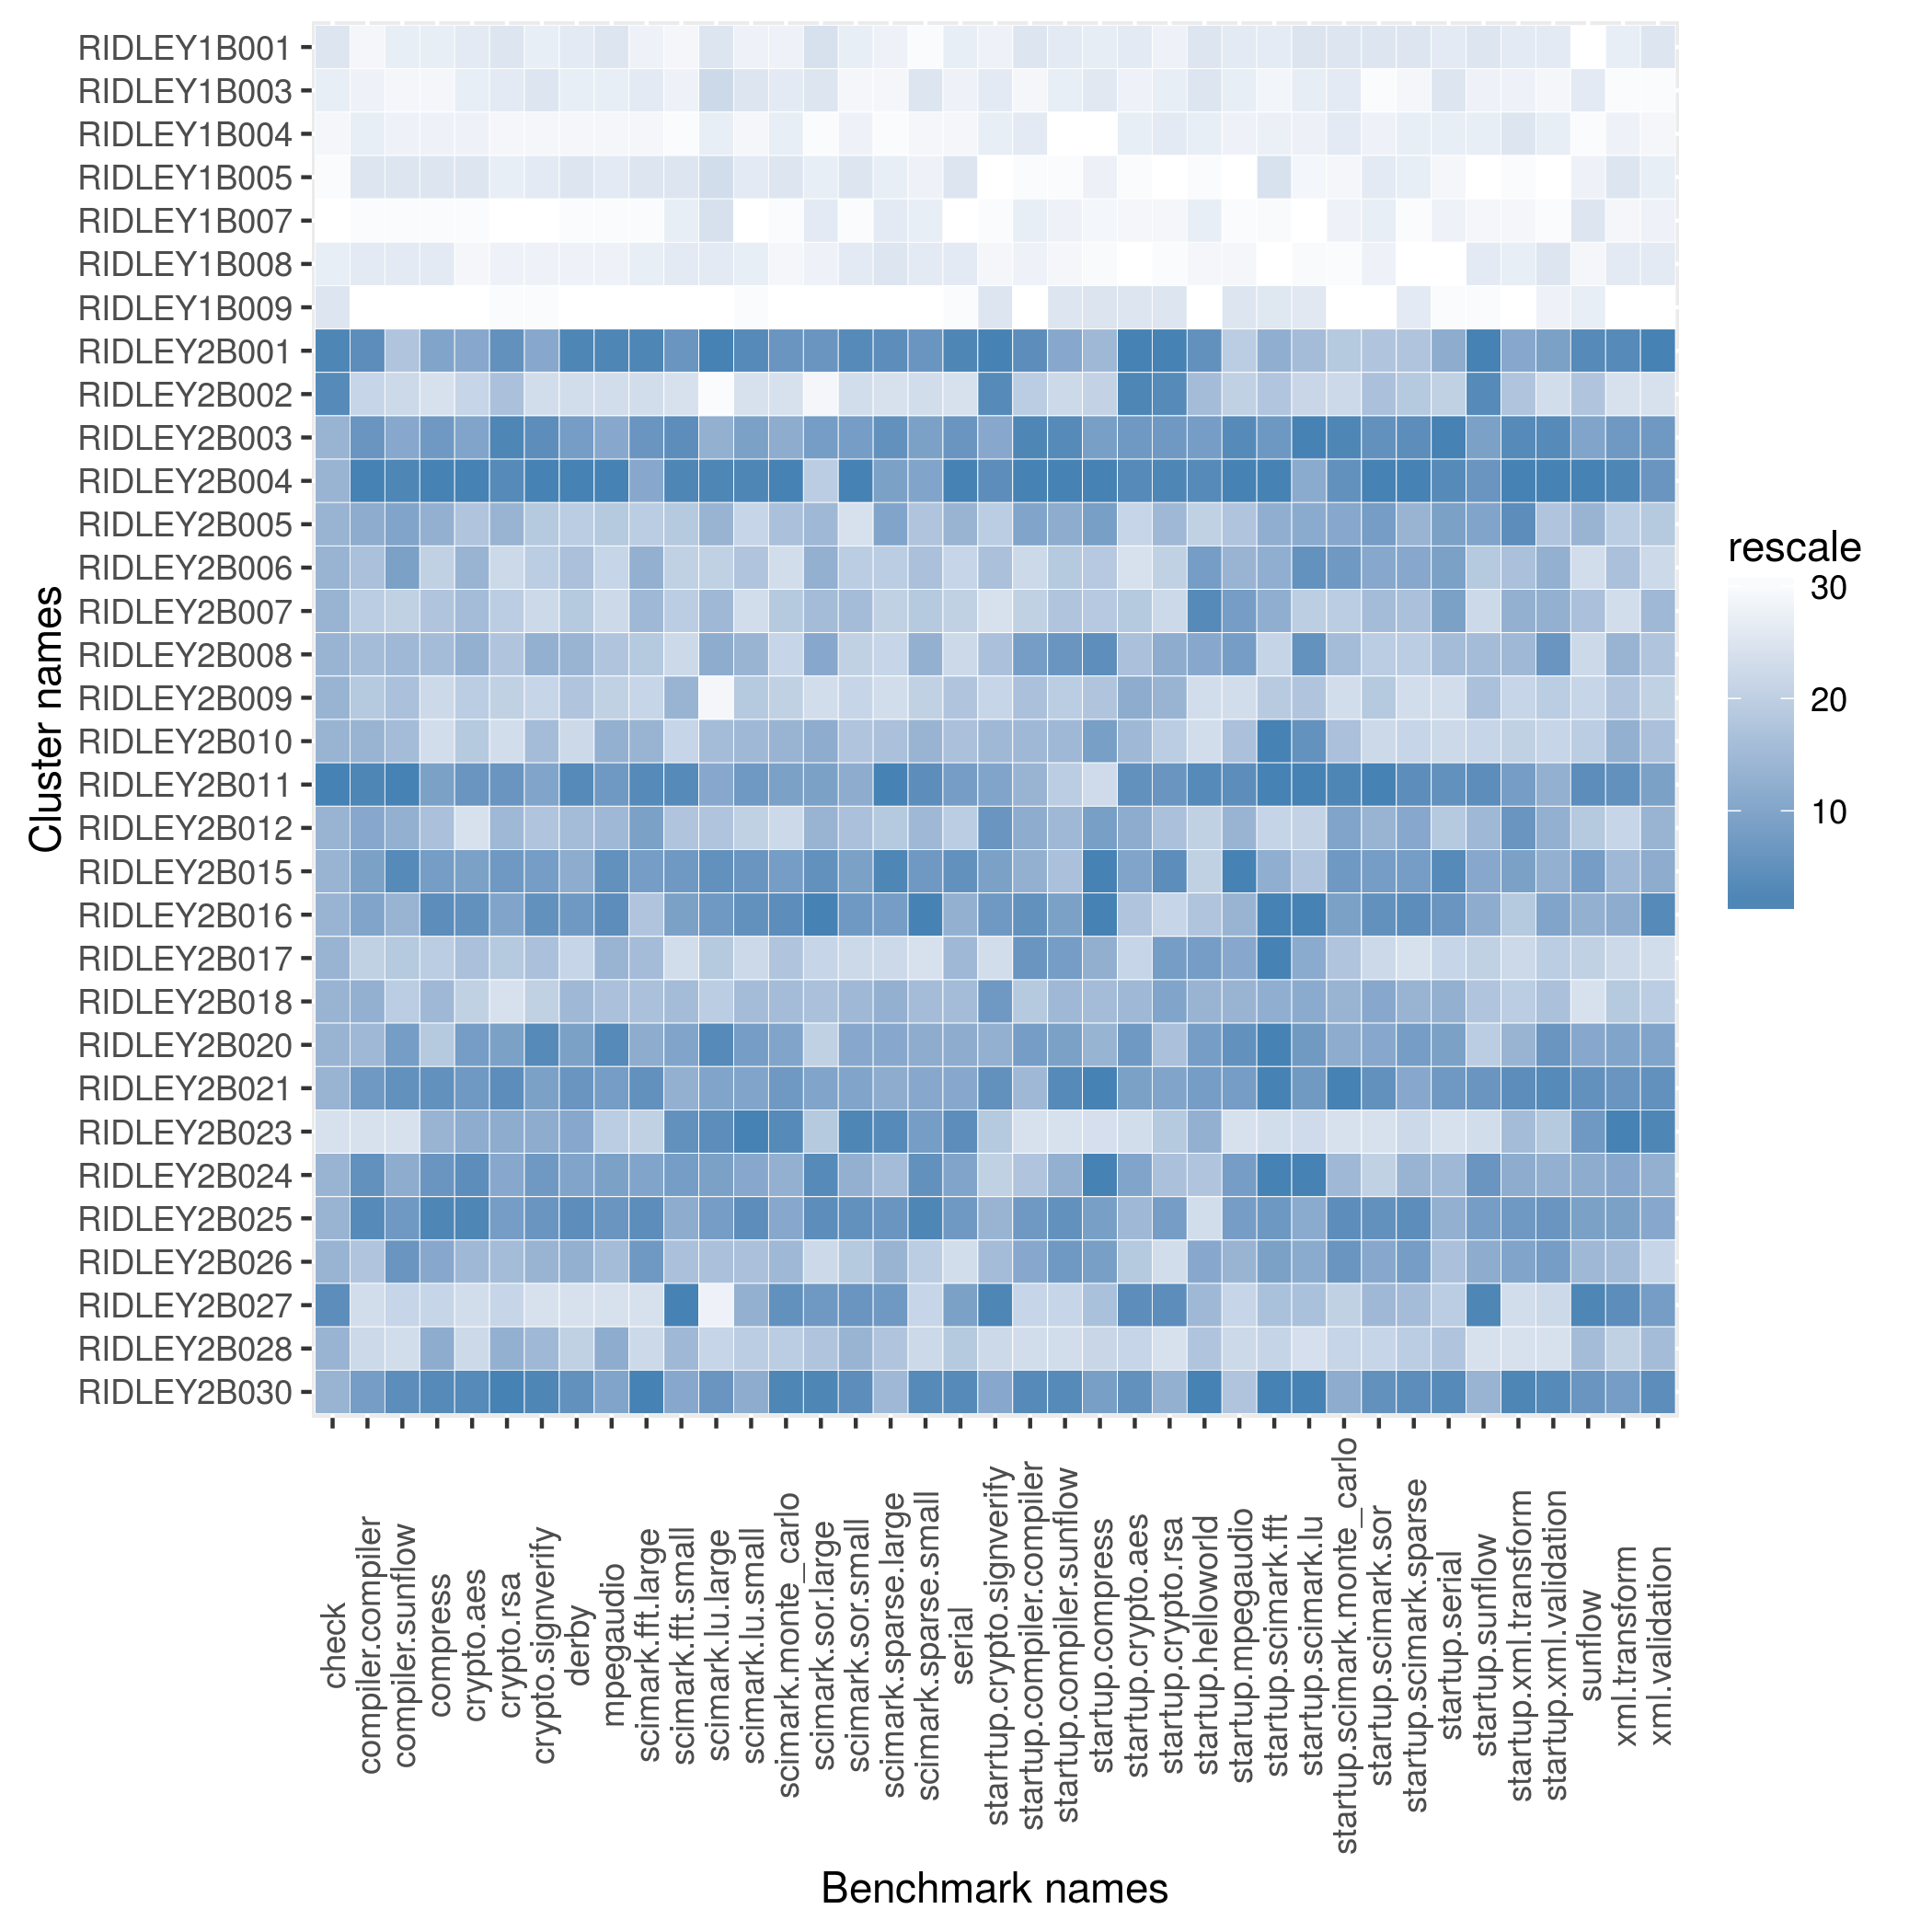

The table this chart was drawn from, first rows:
name, check, compiler.compiler, compiler.sunflow, compress, crypto.aes, crypto.rsa, crypto.signverify, derby, mpegaudio, scimark.fft.large, scimark.fft.small, scimark.lu.large, scimark.lu.small, scimark.monte_carlo, scimark.sor.large, scimark.sor.small, scimark.sparse.large, scimark.sparse.small, serial, starrtup.crypto.signverify, startup.compiler.compiler, startup.compiler.sunflow, startup.compress
RIDLEY1B001, 638.3, 99.86, 42.54, 73.43, 21.89, 38.88, 66.04, 61.07, 36.4, 24.87, 122.1, 6.605, 72.07, 23.56, 23.8, 104.2, 13.47, 55.07, 38.3, 7.272, 2.095, 9.12, 25.95
RIDLEY1B003, 550.5, 104.2, 40.2, 72.79, 21.86, 38.74, 66.7, 60.08, 36.21, 24.99, 122.9, 6.655, 74.19, 23.87, 23.75, 100.8, 13.46, 57.42, 37.6, 7.695, 1.639, 8.17, 26.12
RIDLEY1B004, 480.0, 104.4, 42.39, 73.24, 21.65, 37.79, 63.5, 58.89, 35.19, 24.59, 116.5, 6.403, 70.81, 23.82, 22.96, 101.7, 12.78, 55.45, 37.33, 7.485, 1.855, 6.465, 22.2
RIDLEY1B005, 348.8, 108.8, 42.96, 74.64, 22.22, 38.68, 66.5, 61.77, 36.38, 25.37, 126.4, 6.637, 73.12, 24.52, 23.69, 105.4, 13.64, 57.22, 39.65, 4.147, 1.576, 6.586, 25.09
RIDLEY1B007, 319.1, 92.69, 36.59, 60.39, 18.43, 31.41, 53.81, 47.19, 34.33, 24.53, 124.6, 6.634, 48.83, 22.21, 23.71, 71.72, 13.65, 57.25, 19.73, 7.177, 1.731, 7.917, 24.94
RIDLEY1B008, 550.5, 107.7, 42.88, 74.42, 21.46, 38.47, 63.66, 58.98, 36.09, 24.88, 124.7, 6.502, 72.59, 23.31, 23.35, 104.7, 13.65, 57.26, 39.26, 7.191, 1.67, 7.901, 23.7
RIDLEY1B009, 638.3, 76.25, 31.22, 59.63, 18.16, 36.3, 57.82, 43.86, 28.41, 14.92, 57.11, 3.371, 49.84, 19.33, 13.36, 59.71, 10.54, 42.52, 20.85, 7.77, 0.5192, 9.403, 31.27
RIDLEY2B001, 1429, 248.2, 93.49, 195.1, 70.99, 116.5, 192.8, 179.6, 103.1, 37.94, 353.8, 6.946, 285.3, 59.17, 36.65, 164.1, 21.33, 252.2, 118.8, 9.372, 4.668, 17.81, 46.4
RIDLEY2B002, 1364, 231.1, 88.62, 173.8, 65.9, 108.2, 180.9, 156.6, 91.79, 30.72, 314.6, 3.555, 236.2, 53.13, 23.25, 142.7, 13.66, 225.4, 95.86, 9.299, 4.347, 16.63, 45.08
RIDLEY2B003, 1277, 246.7, 94.32, 197.6, 72.06, 117.2, 202, 178, 101.8, 36.08, 362.2, 6.845, 282.7, 58.45, 36.63, 163.6, 21.24, 248.9, 116.9, 9.008, 4.772, 18.32, 47.47
RIDLEY2B004, 1277, 254.9, 96.48, 200.2, 73.37, 117, 203.4, 182.4, 103.9, 35.47, 371.9, 6.938, 285.7, 60.06, 33.14, 165.2, 21.07, 247.8, 119.8, 9.201, 4.826, 18.58, 48.08
RIDLEY2B005, 1277, 240.2, 94.61, 184.3, 67.11, 108.9, 186.2, 164.4, 95.36, 34.06, 333.3, 6.797, 257.2, 55.19, 34.05, 108.6, 21.06, 233.7, 110.5, 8.822, 4.584, 17.81, 47.47
RIDLEY2B006, 1277, 237.2, 94.68, 182.4, 67.8, 106.7, 186.1, 164.7, 94.18, 35.28, 331.7, 6.732, 260.6, 53.3, 34.11, 150.4, 20.81, 234, 106.1, 8.842, 4.194, 17.02, 45.25
RIDLEY2B007, 1277, 233.4, 90.35, 183.2, 67.3, 107.6, 184.4, 164.6, 92.52, 35.24, 333.2, 6.796, 251.5, 54.58, 33.98, 151.2, 20.74, 232.8, 106.1, 8.434, 4.327, 17.09, 45.25
RIDLEY2B008, 1277, 238, 93.88, 183.5, 68.12, 108, 187.9, 165.2, 95.44, 34.45, 326.1, 6.855, 265.2, 54.15, 34.44, 150.4, 20.56, 236.4, 105.2, 8.842, 4.601, 18.06, 47.51
RIDLEY2B009, 1277, 235.2, 93.76, 176.3, 66.92, 107.4, 185.3, 164.7, 94.67, 33.18, 341.2, 4.127, 260.6, 54.48, 27.48, 149.3, 20.43, 232, 108.8, 8.701, 4.486, 16.72, 45.94
RIDLEY2B010, 1277, 239.2, 93.86, 176.3, 67, 106.4, 187.3, 159.5, 95.85, 35.27, 328.1, 6.781, 265.1, 55.29, 34.35, 150.8, 20.91, 235.9, 109.1, 8.945, 4.53, 17.48, 47.47
RIDLEY2B011, 1935, 250.1, 96.98, 196.1, 72.66, 116.5, 199.3, 179.1, 102.6, 37.67, 362.3, 6.869, 283.4, 58.66, 36.56, 163.2, 21.55, 252.7, 116, 9.028, 4.536, 16.72, 43.7
RIDLEY2B012, 1277, 241, 94.09, 183.5, 58.16, 108.7, 186.3, 164.9, 95.61, 35.98, 335.5, 6.757, 259.9, 53.82, 34.08, 151.1, 20.85, 234.3, 106.2, 9.092, 4.557, 17.48, 47.47
RIDLEY2B015, 1277, 243.7, 96.02, 197.4, 72.27, 116.4, 200.4, 174, 102.7, 36.01, 351.3, 6.929, 283.9, 58.88, 36.71, 163.5, 21.43, 251.6, 117.5, 9.05, 4.552, 17.33, 48.08
RIDLEY2B016, 1277, 242.1, 93.95, 198.3, 72.75, 116.2, 201.7, 178.2, 103, 34.94, 348.2, 6.922, 284, 59.33, 37.09, 163.7, 21.11, 255, 113.1, 9.072, 4.645, 17.89, 48.08
RIDLEY2B017, 1277, 232.1, 92.59, 182.9, 67.18, 107.6, 186.8, 162.8, 95.82, 35.09, 320.6, 6.75, 253.5, 54.76, 32.69, 149.1, 20.5, 211.5, 110.1, 8.603, 4.623, 17.97, 46.91
RIDLEY2B018, 1277, 239.8, 92.1, 183.7, 66.79, 105.3, 185.7, 165, 95.58, 35.04, 338.3, 6.733, 264.1, 55.22, 33.91, 152.1, 21.02, 234, 109.9, 9.072, 4.483, 17.48, 46.33
RIDLEY2B020, 1277, 238, 94.74, 183, 72.33, 116.2, 202.1, 177.4, 103.1, 35.42, 347.6, 6.934, 282.8, 58.65, 33.08, 163.3, 21.04, 242.3, 113.1, 9.006, 4.601, 17.89, 46.88
RIDLEY2B021, 1277, 245.5, 95.47, 198.2, 72.52, 116.6, 200.3, 178.4, 102.2, 37.39, 344.8, 6.882, 281.7, 59.15, 34.68, 163.5, 21.04, 245.8, 115.8, 9.137, 4.53, 18.32, 48.08
RIDLEY2B023, 833.3, 141.8, 74.59, 184.3, 68.32, 111.3, 190.2, 174.4, 94.72, 33.89, 355.7, 6.932, 285.7, 59.41, 33.63, 164.4, 21.33, 250.5, 117.6, 8.83, 2.814, 11.78, 38.19
RIDLEY2B024, 1277, 247.4, 94.18, 198.2, 72.77, 115.6, 200.5, 175.2, 102.1, 35.74, 350, 6.911, 281.4, 58.01, 36.81, 162.5, 20.93, 252.3, 115.9, 8.802, 4.483, 17.8, 48.08
RIDLEY2B025, 1277, 249.4, 94.77, 198.7, 72.99, 116.2, 201.7, 178.7, 102.7, 37.56, 346.1, 6.921, 285.3, 58.59, 36.8, 163.9, 21.19, 253.4, 116, 8.966, 4.606, 18.06, 47.47
RIDLEY2B026, 1277, 236, 94.9, 184.7, 67.33, 108.2, 187.5, 165.9, 95.61, 36.03, 336, 6.771, 261.7, 55.28, 32.44, 150.7, 20.99, 232.4, 102.2, 8.903, 4.574, 17.97, 47.47
RIDLEY2B027, 1304, 208.8, 88.71, 180.3, 65.47, 107.4, 163.6, 127.2, 80.94, 26.82, 373.9, 6.047, 274.2, 59.3, 36.64, 163.7, 21.14, 228.7, 115.9, 9.314, 4.291, 16.69, 46.3
RIDLEY2B028, 1277, 228.1, 81.31, 184.5, 65.87, 109, 187.5, 163.3, 96.13, 33.04, 338.4, 6.661, 259.9, 54.51, 33.7, 152.4, 20.87, 227.3, 108.4, 8.682, 4.169, 16.04, 44.15
RIDLEY2B030, 1277, 243.9, 95.88, 198.5, 72.95, 117.4, 202.4, 178.6, 101.9, 38.31, 346.3, 6.925, 281, 59.56, 37.05, 164, 20.93, 253.1, 118.5, 9.008, 4.731, 18.32, 47.47
